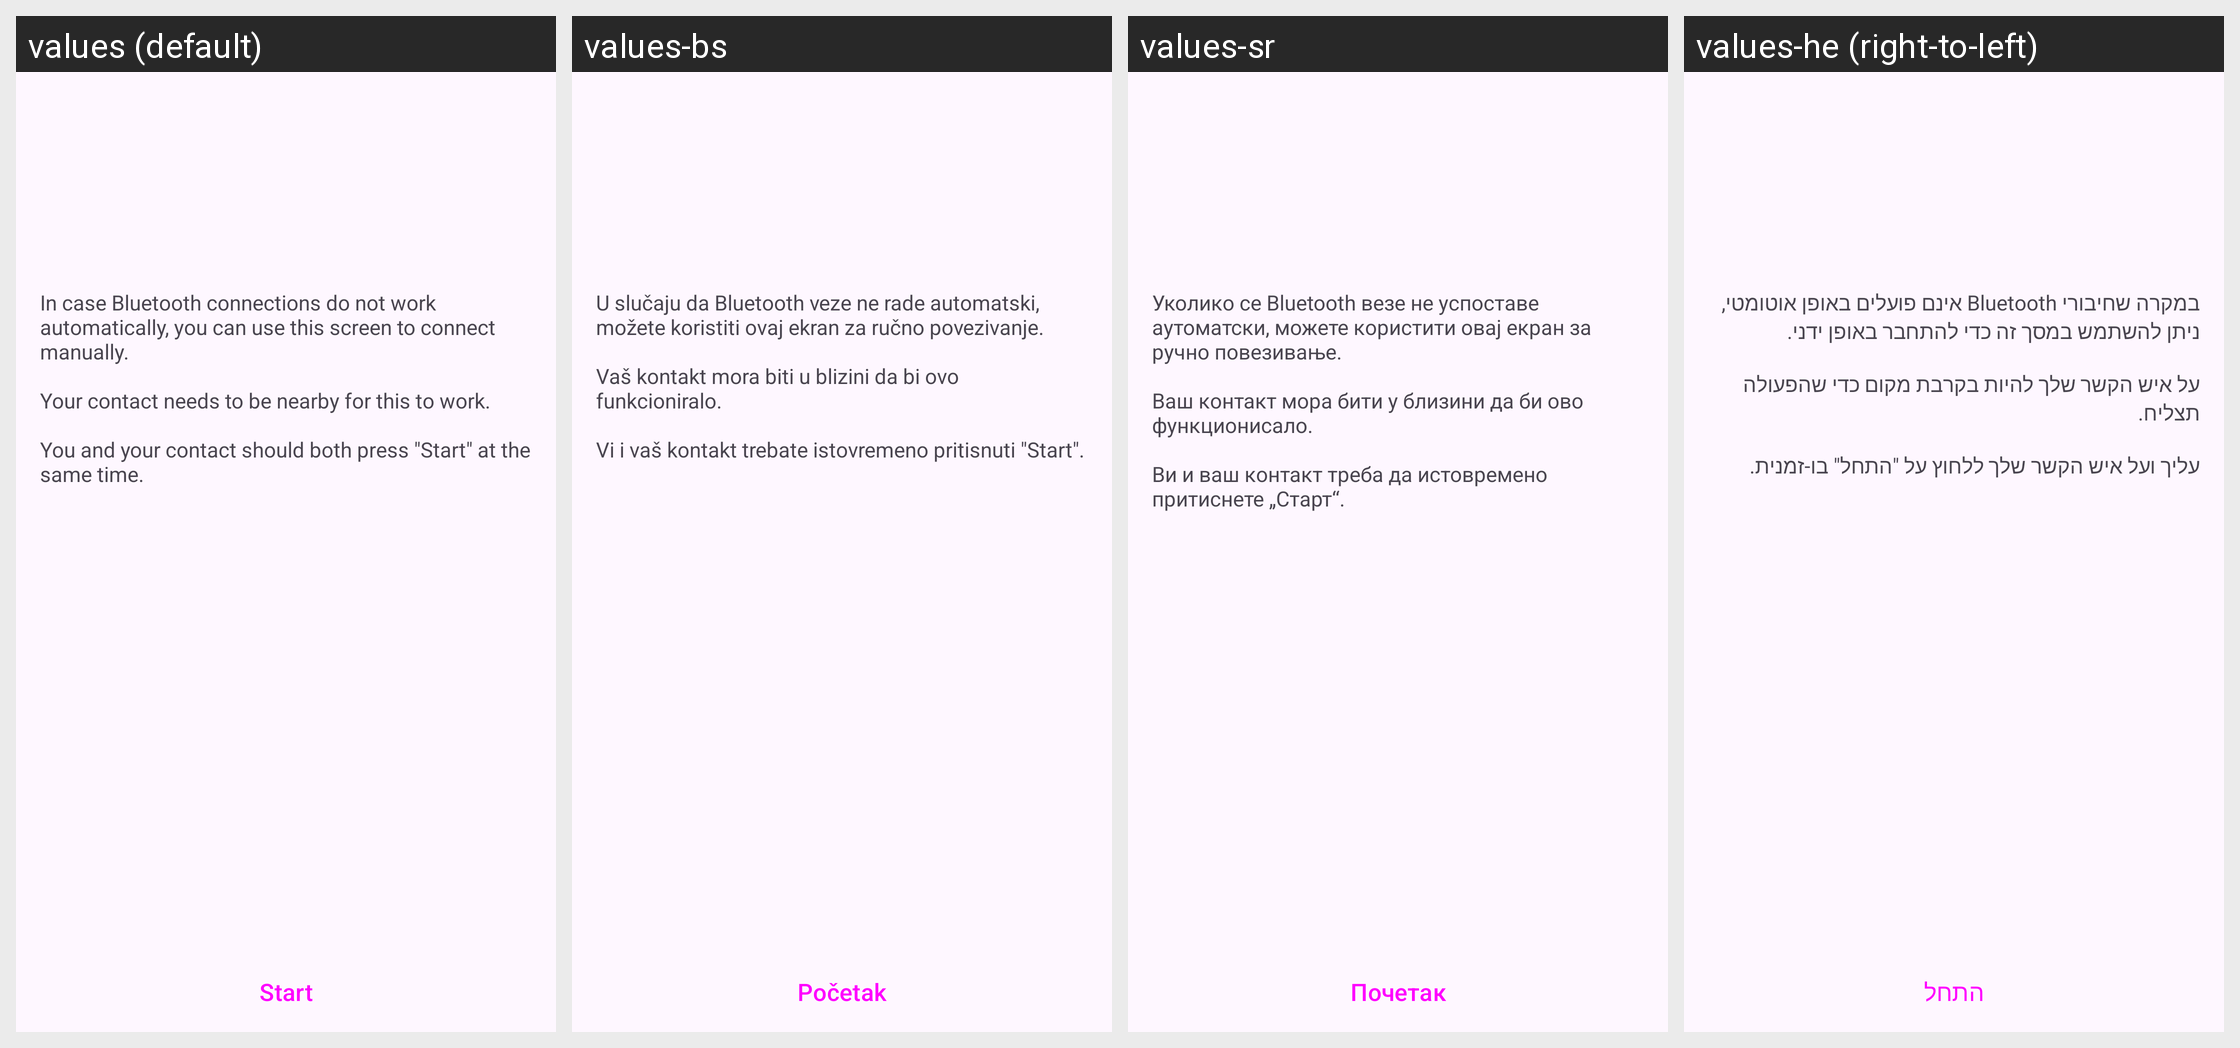

The same Android screen rendered under several of its app's locales, left to right. List the strings drawn on it with the default value and each locale's translation.
Android screen res/layout/fragment_bluetooth_intro.xml rendered under 4 locales, left to right: values (default), values-bs, values-sr, values-he (right-to-left). Device: Nexus 5 (rendered at 1080×1920; each locale shown at half size, 540×960, under a caption strip naming it); theme AnonTheme.
Other locales in the repository, not shown: values-ar, values-ast, values-az, values-bg, values-bn, values-br, values-ca, values-cs, values-de, values-es, values-es-rCU, values-eu, values-fa, values-fi, values-fr, values-gl, values-hi, values-hu, values-in, values-is, values-it, values-ja, values-ka, values-ko, values-lt, values-mk, values-ms, values-my, values-nb, values-nl, values-oc, values-pl, values-pt-rBR, values-pt-rPT, values-ro, values-ru, values-sk, values-sq, values-sv, values-sw, values-sw-rTZ, values-th, values-tr, values-uk, values-vi, values-zh-rCN, values-zh-rTW.
Strings drawn on this screen, with the default value and each locale's value (text and hints the layout hard-codes, and strings that could not be matched under every locale, appear in the picture but are not listed):

connect_via_bluetooth_intro
  values: In case Bluetooth connections do not work automatically, you can use this screen to connect manually.
      
      Your contact needs to be nearby for this to work.
      
      You and your contact should both press "Start" at the same time.
  values-bs: U slučaju da Bluetooth veze ne rade automatski, možete koristiti ovaj ekran za ručno povezivanje.
      
      Vaš kontakt mora biti u blizini da bi ovo funkcioniralo.
      
      Vi i vaš kontakt trebate istovremeno pritisnuti "Start".
  values-sr: Уколико се Bluetooth везе не успоставе аутоматски, можете користити овај екран за ручно повезивање.
      
      Ваш контакт мора бити у близини да би ово функционисало.
      
      Ви и ваш контакт треба да истовремено притиснете „Старт“.
  values-he: במקרה שחיבורי Bluetooth אינם פועלים באופן אוטומטי, ניתן להשתמש במסך זה כדי להתחבר באופן ידני.
      
      על איש הקשר שלך להיות בקרבת מקום כדי שהפעולה תצליח.
      
      עליך ועל איש הקשר שלך ללחוץ על "התחל" בו-זמנית.

start
  values: Start
  values-bs: Početak
  values-sr: Почетак
  values-he: התחל
